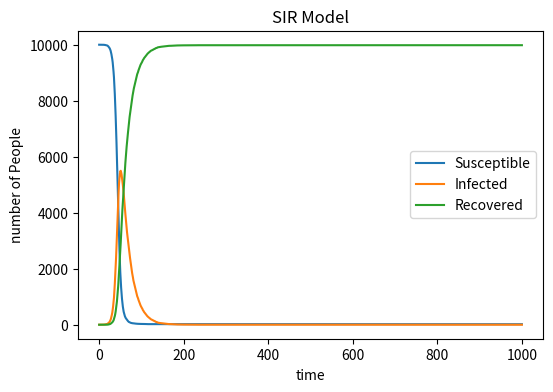

The matplotlib source for this figure: (Note: this script raises an exception after producing the figure.)
# import necessary libraries
import numpy as np
import matplotlib . pyplot as plt

# efine the basic variables 
N = 10000  # total population
I = 1      # initial number of infected people
R = 0      # initial number of recovered people
S = N - I - R   # initial number of susceptible people

beta=0.3  # infection  probability 
gamma=0.05 # recovery pobability 

susceptible = [S]
infected = [I]
recovered = [R]

# loop over 1000 time points
# pick susceptible individuals at random to become infected
# pick infected individuals at random to become recovered
for i in range(1000):   
    if S > 0:
        infections = np.random.choice(range(2), S, p=[1 - beta * I / N, beta * I / N])
        new_infections = np.sum(infections)
    else:
        new_infections = 0   

    if I > 0: 
        recoveries = np.random.choice(range(2), I, p=[1-gamma, gamma])
        new_recoveries = np.sum(recoveries) 
    else:
        new_recoveries = 0
         
    # Update the S, I, R values
    S -= new_infections
    I += new_infections - new_recoveries  
    R += new_recoveries

    # Record the numbers of S, I, R
    susceptible.append(S)
    infected.append(I)
    recovered.append(R)

plt.figure(figsize =(6 ,4) , dpi=150)
plt.plot(susceptible, label='Susceptible')
plt.plot(infected, label='Infected')
plt.plot(recovered, label='Recovered')
plt.title('SIR Model')
plt.xlabel('time')
plt.ylabel('number of People')
plt.legend()
plt.savefig("D:/IBI/IBI_git/IBI1_2023-24/Practiacl10/SIR_figure.png", format="png")
plt.show()
plt.clf ()